Run: headless pygame with SDL's dummy video driver; simulated clock (each Clock.tick advances the game by its frame time, no real sleeping); random seed 0; keys injected as events and as key.get_pressed() state; no mouse input.
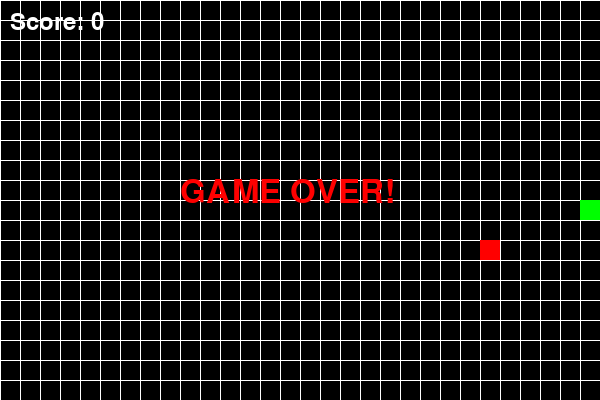
Frame 1 of 1 · flips 1–60 · no input (game ended)

The pygame program that drew these frames:

import pygame
import random
import sys

# Game settings
WIDTH, HEIGHT = 600, 400
CELL_SIZE = 20
GRID_WIDTH = WIDTH // CELL_SIZE
GRID_HEIGHT = HEIGHT // CELL_SIZE
FPS = 10

BLACK = (0, 0, 0)
GREEN = (0, 255, 0)
RED = (255, 0, 0)
WHITE = (255, 255, 255)


def draw_grid(surface):
    for x in range(0, WIDTH, CELL_SIZE):
        pygame.draw.line(surface, WHITE, (x, 0), (x, HEIGHT))
    for y in range(0, HEIGHT, CELL_SIZE):
        pygame.draw.line(surface, WHITE, (0, y), (WIDTH, y))


def main():
    pygame.init()
    screen = pygame.display.set_mode((WIDTH, HEIGHT))
    pygame.display.set_caption('Snake and Bait (Pygame)')
    clock = pygame.time.Clock()

    snake = [(GRID_HEIGHT // 2, GRID_WIDTH // 2)]
    direction = (0, 1)
    bait = (random.randint(0, GRID_HEIGHT - 1), random.randint(0, GRID_WIDTH - 1))
    score = 0

    running = True
    while running:
        clock.tick(FPS)
        for event in pygame.event.get():
            if event.type == pygame.QUIT:
                running = False
            elif event.type == pygame.KEYDOWN:
                if event.key == pygame.K_UP and direction != (1, 0):
                    direction = (-1, 0)
                elif event.key == pygame.K_DOWN and direction != (-1, 0):
                    direction = (1, 0)
                elif event.key == pygame.K_LEFT and direction != (0, 1):
                    direction = (0, -1)
                elif event.key == pygame.K_RIGHT and direction != (0, -1):
                    direction = (0, 1)
                elif event.key == pygame.K_q:
                    running = False

        # Move snake
        new_head = (snake[0][0] + direction[0], snake[0][1] + direction[1])
        # Check collision
        if (
            new_head[0] < 0 or new_head[0] >= GRID_HEIGHT or
            new_head[1] < 0 or new_head[1] >= GRID_WIDTH or
            new_head in snake
        ):
            running = False
            continue
        snake.insert(0, new_head)
        # Check bait
        if new_head == bait:
            score += 1
            while True:
                bait = (random.randint(0, GRID_HEIGHT - 1), random.randint(0, GRID_WIDTH - 1))
                if bait not in snake:
                    break
        else:
            snake.pop()

        # Draw everything
        screen.fill(BLACK)
        draw_grid(screen)
        # Draw bait
        bait_rect = pygame.Rect(bait[1] * CELL_SIZE, bait[0] * CELL_SIZE, CELL_SIZE, CELL_SIZE)
        pygame.draw.rect(screen, RED, bait_rect)
        # Draw snake
        for y, x in snake:
            rect = pygame.Rect(x * CELL_SIZE, y * CELL_SIZE, CELL_SIZE, CELL_SIZE)
            pygame.draw.rect(screen, GREEN, rect)
        # Draw score
        font = pygame.font.SysFont(None, 36)
        score_surf = font.render(f'Score: {score}', True, WHITE)
        screen.blit(score_surf, (10, 10))
        pygame.display.flip()

    # Game over
    font = pygame.font.SysFont(None, 48)
    text = font.render('GAME OVER!', True, RED)
    screen.blit(text, (WIDTH // 2 - 120, HEIGHT // 2 - 24))
    pygame.display.flip()
    pygame.time.wait(2000)
    pygame.quit()
    sys.exit()

if __name__ == '__main__':
    main()
